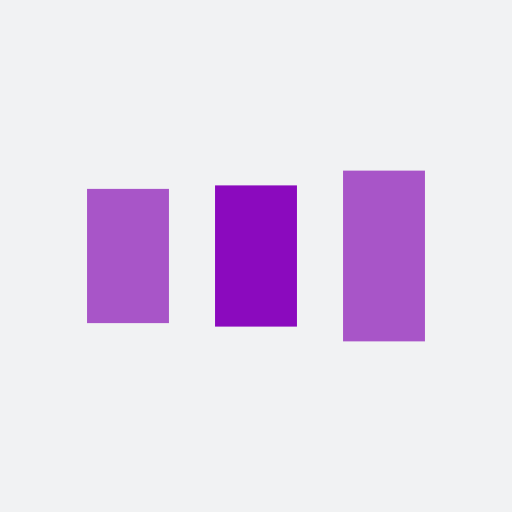
t = 0.00 s
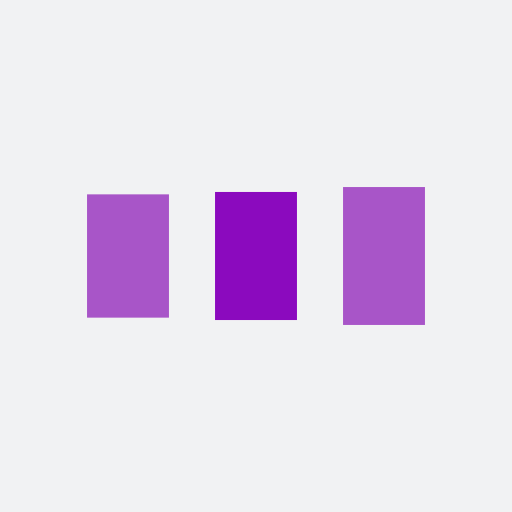
t = 0.13 s
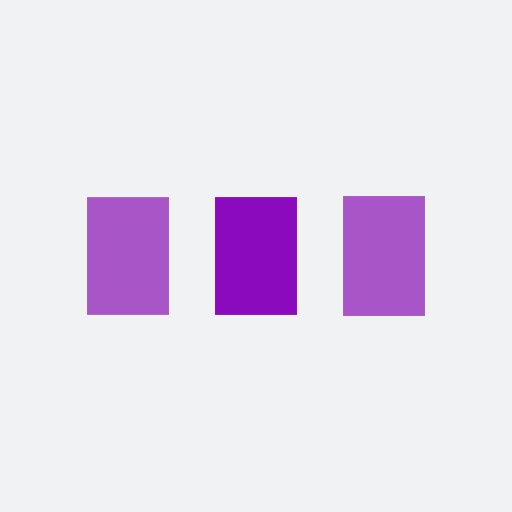
t = 0.38 s
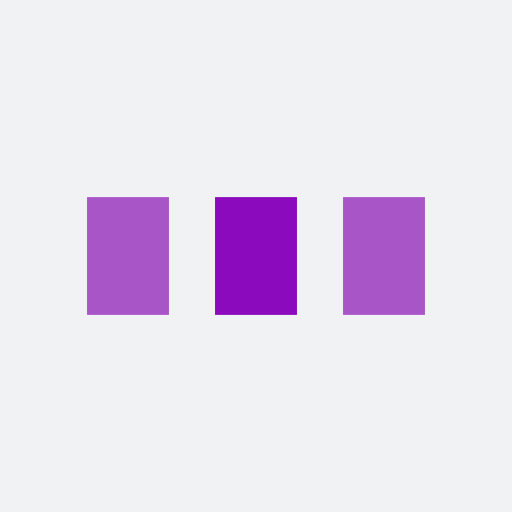
t = 0.50 s
t = 0.63 s: frame unchanged from t = 0.50 s, image omitted
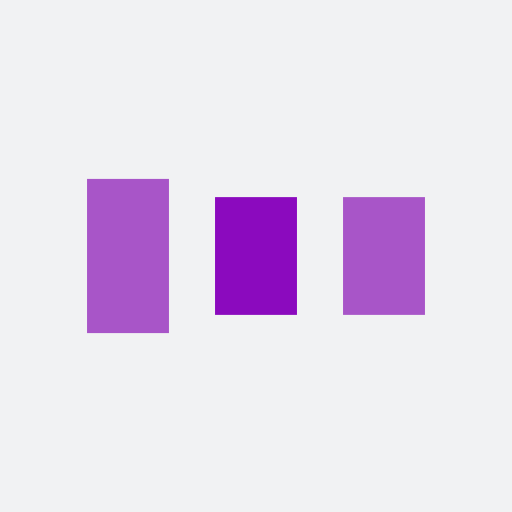
t = 0.88 s

The animated SVG that drew these frames (rendered in a browser with its animation timeline set to each time). Animation: 6 SMIL elements (animate=6); one cycle of 1.00 s, repeats indefinitely.

<?xml version="1.0" encoding="utf-8"?>
<svg xmlns="http://www.w3.org/2000/svg" xmlns:xlink="http://www.w3.org/1999/xlink" style="margin: auto; background: rgb(241, 242, 243); display: block; shape-rendering: auto; animation-play-state: running; animation-delay: 0s;" width="200px" height="200px" viewBox="0 0 100 100" preserveAspectRatio="xMidYMid">
<rect x="17" y="38.5" width="16" height="23" fill="#a855c8" style="animation-play-state: running; animation-delay: 0s;">
  <animate attributeName="y" repeatCount="indefinite" dur="1s" calcMode="spline" keyTimes="0;0.5;1" values="31.599999999999998;38.5;38.5" keySplines="0 0.5 0.5 1;0 0.5 0.5 1" begin="-0.2s" style="animation-play-state: running; animation-delay: 0s;"></animate>
  <animate attributeName="height" repeatCount="indefinite" dur="1s" calcMode="spline" keyTimes="0;0.5;1" values="36.800000000000004;23;23" keySplines="0 0.5 0.5 1;0 0.5 0.5 1" begin="-0.2s" style="animation-play-state: running; animation-delay: 0s;"></animate>
</rect>
<rect x="42" y="38.5" width="16" height="23" fill="#8b0abe" style="animation-play-state: running; animation-delay: 0s;">
  <animate attributeName="y" repeatCount="indefinite" dur="1s" calcMode="spline" keyTimes="0;0.5;1" values="33.325;38.5;38.5" keySplines="0 0.5 0.5 1;0 0.5 0.5 1" begin="-0.1s" style="animation-play-state: running; animation-delay: 0s;"></animate>
  <animate attributeName="height" repeatCount="indefinite" dur="1s" calcMode="spline" keyTimes="0;0.5;1" values="33.35;23;23" keySplines="0 0.5 0.5 1;0 0.5 0.5 1" begin="-0.1s" style="animation-play-state: running; animation-delay: 0s;"></animate>
</rect>
<rect x="67" y="38.5" width="16" height="23" fill="#a855c8" style="animation-play-state: running; animation-delay: 0s;">
  <animate attributeName="y" repeatCount="indefinite" dur="1s" calcMode="spline" keyTimes="0;0.5;1" values="33.325;38.5;38.5" keySplines="0 0.5 0.5 1;0 0.5 0.5 1" style="animation-play-state: running; animation-delay: 0s;"></animate>
  <animate attributeName="height" repeatCount="indefinite" dur="1s" calcMode="spline" keyTimes="0;0.5;1" values="33.35;23;23" keySplines="0 0.5 0.5 1;0 0.5 0.5 1" style="animation-play-state: running; animation-delay: 0s;"></animate>
</rect>
<!-- [ldio] generated by https://loading.io/ --></svg>
